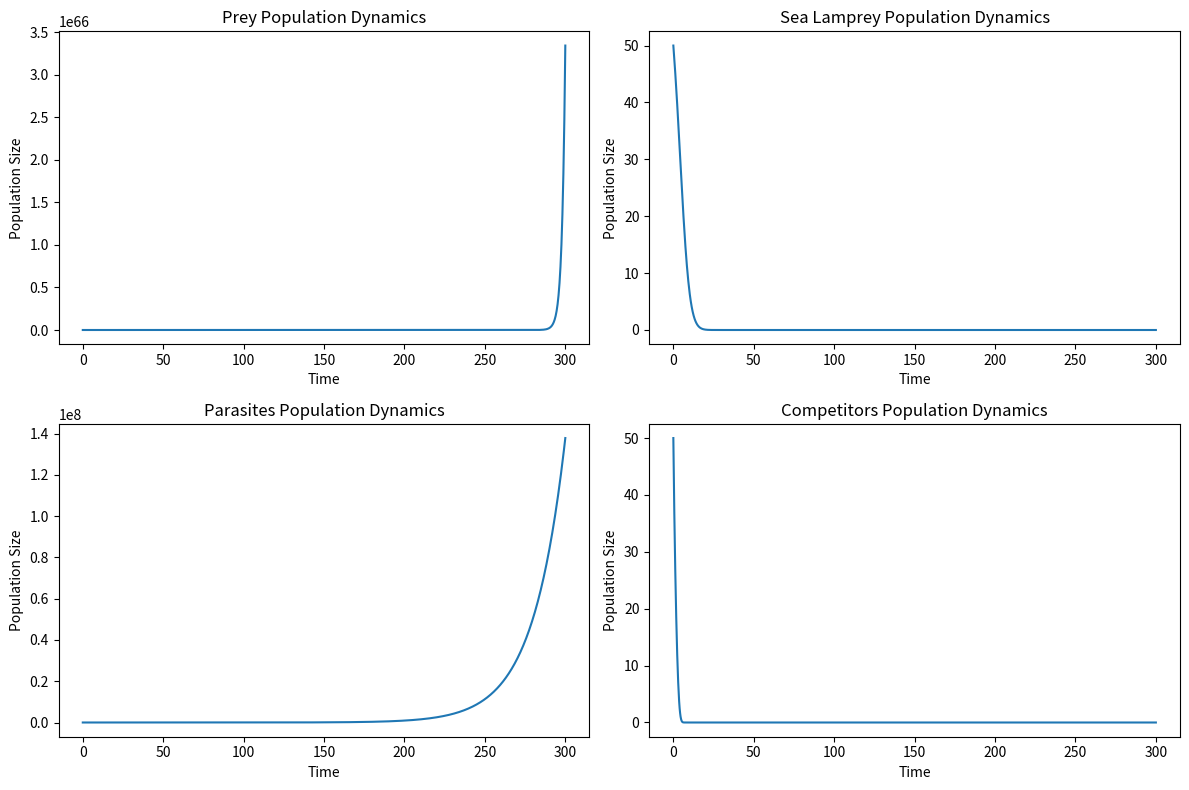

Python code for this plot:
import numpy as np
from scipy.integrate import odeint
import matplotlib.pyplot as plt

# 定义模型参数
r_H = 0.5     # 猎物的内在增长率
alpha_HL = 0.005 # 灯笼鱼捕食猎物的相互作用系数
alpha_HC = 0.005 # 竞争者捕食猎物的相互作用系数
alpha_CH = 0.005 # 竞争者对猎物的捕食压力系数

r_L = 0.1     # 灯笼鱼的内在增长率
d_L = 0.05    # 灯笼鱼的死亡率
alpha_LP = 0.005 # 寄生物捕食灯笼鱼的相互作用系数

r_P = 0.1     # 寄生物的内在增长率
d_P = 0.05    # 寄生物的死亡率
beta_PL = 0.005 # 寄生物对灯笼鱼的增殖率

r_C = 0.3     # 竞争者的内在增长率
d_C = 0.05    # 竞争者的死亡率

# 定义微分方程
def model(y, t, r_H, alpha_HL, alpha_HC, alpha_CH, r_L, d_L, alpha_LP, r_P, d_P, beta_PL, r_C, d_C, S_m, S_f):
    H, L, P, C = y
    dHdt = r_H * H - alpha_HL * H * L - alpha_HC * H * C
    dLdt = r_L * L * S_m * S_f - d_L * L - alpha_LP * L * P
    dPdt = r_P * P - d_P * P + beta_PL * P * L
    dCdt = r_C * C - d_C * C - alpha_CH * C * H
    return [dHdt, dLdt, dPdt, dCdt]

# 初始条件
H0 = 150     # 初始猎物数量
L0 = 50      # 初始灯笼鱼数量
P0 = 10      # 初始寄生物数量
C0 = 50      # 初始竞争者数量
y0 = [H0, L0, P0, C0]

# 时间网格
t = np.linspace(0, 300, 1000)

# 性别比例变化
S_m = 0.5     # 雄性比例
S_f = 0.5     # 雌性比例

# 求解微分方程
solution = odeint(model, y0, t, args=(r_H, alpha_HL, alpha_HC, alpha_CH, r_L, d_L, alpha_LP, r_P, d_P, beta_PL, r_C, d_C, S_m, S_f))
H, L, P, C = solution.T

# 绘制结果
plt.figure(figsize=(12, 8))
plt.subplot(2, 2, 1)
plt.plot(t, H, label='Prey')
plt.xlabel('Time')
plt.ylabel('Population Size')
plt.title('Prey Population Dynamics')

plt.subplot(2, 2, 2)
plt.plot(t, L, label='Sea Lamprey')
plt.xlabel('Time')
plt.ylabel('Population Size')
plt.title('Sea Lamprey Population Dynamics')

plt.subplot(2, 2, 3)
plt.plot(t, P, label='Parasites')
plt.xlabel('Time')
plt.ylabel('Population Size')
plt.title('Parasites Population Dynamics')

plt.subplot(2, 2, 4)
plt.plot(t, C, label='Competitors')
plt.xlabel('Time')
plt.ylabel('Population Size')
plt.title('Competitors Population Dynamics')

plt.tight_layout()
plt.show()
